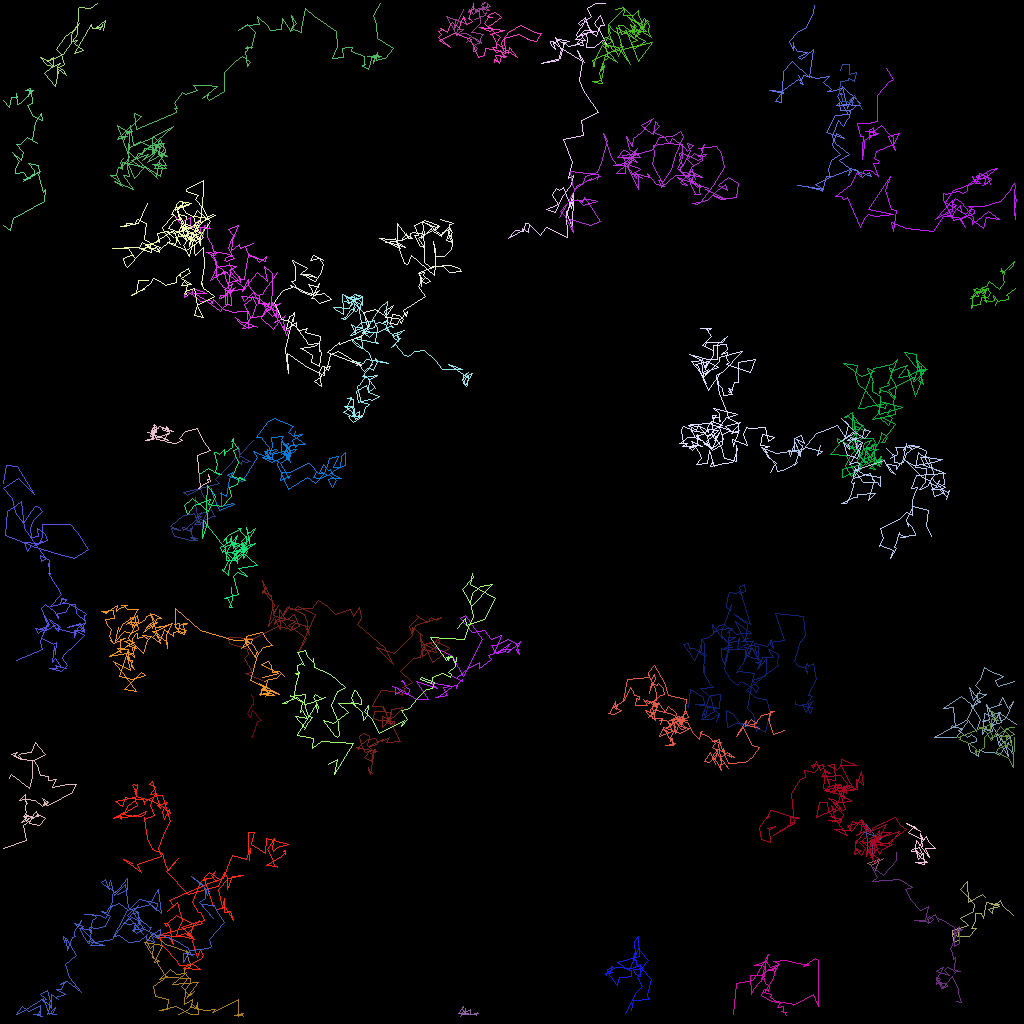

The table this chart was drawn from, first rows:
traj_idx, frame, x, y, z
3, 0, 57.99, 126.6, 0.0
3, 1, 58.18, 126.7, 0.0
3, 2, 58.19, 126, 0.0
3, 3, 57.95, 126.7, 0.0
3, 4, 58.82, 126.7, 0.0
3, 5, 58.82, 126.8, 0.0
3, 6, 58.08, 126.7, 0.0
3, 7, 57.23, 126.6, 0.0
3, 8, 57.82, 125.9, 0.0
3, 9, 57.89, 125.8, 0.0
3, 10, 57.78, 126, 0.0
3, 11, 57.85, 126.4, 0.0
3, 12, 57.56, 127.0, 0.0
3, 13, 58.14, 126.5, 0.0
3, 14, 58.74, 126.1, 0.0
3, 15, 58.7, 126.8, 0.0
3, 16, 59.47, 126.7, 0.0
3, 17, 59.63, 126.5, 0.0
3, 18, 59.78, 126.6, 0.0
3, 19, 59.2, 126.8, 0.0
3, 20, 59.55, 126.9, 0.0
11, 0, 123.1, 112.1, 0.0
11, 1, 122.8, 111.8, 0.0
11, 2, 121, 112.7, 0.0
11, 3, 120.9, 110.1, 0.0
11, 4, 119.9, 111.1, 0.0
11, 5, 120.7, 111.9, 0.0
11, 6, 121.8, 113, 0.0
11, 7, 121.6, 113.8, 0.0
11, 8, 120.1, 114.8, 0.0
11, 9, 120.9, 115.7, 0.0
11, 10, 119.1, 116.2, 0.0
11, 11, 119, 116.4, 0.0
11, 12, 119.1, 117.6, 0.0
11, 13, 119.2, 117.6, 0.0
11, 14, 119.7, 117.6, 0.0
11, 15, 119.9, 117.5, 0.0
11, 16, 119.8, 116.3, 0.0
11, 17, 119.6, 116.3, 0.0
11, 18, 119.2, 116.7, 0.0
11, 19, 119.3, 116.9, 0.0
11, 20, 119.8, 116.9, 0.0
11, 21, 121.1, 117.1, 0.0
11, 22, 121.9, 116, 0.0
11, 23, 121.4, 116, 0.0
11, 24, 121.9, 115.1, 0.0
11, 25, 121.8, 114.1, 0.0
11, 26, 122.6, 114.1, 0.0
11, 27, 122.9, 114.7, 0.0
11, 28, 123.3, 112.8, 0.0
11, 29, 124.4, 113, 0.0
11, 30, 124.2, 113.2, 0.0
11, 31, 124, 114.1, 0.0
11, 32, 123.6, 113.7, 0.0
11, 33, 124.9, 113.2, 0.0
11, 34, 124.7, 112.8, 0.0
11, 35, 123.8, 112.9, 0.0
11, 36, 124.8, 113, 0.0
11, 37, 124.4, 113.1, 0.0
11, 38, 125, 112.6, 0.0
... 5,196 more rows
